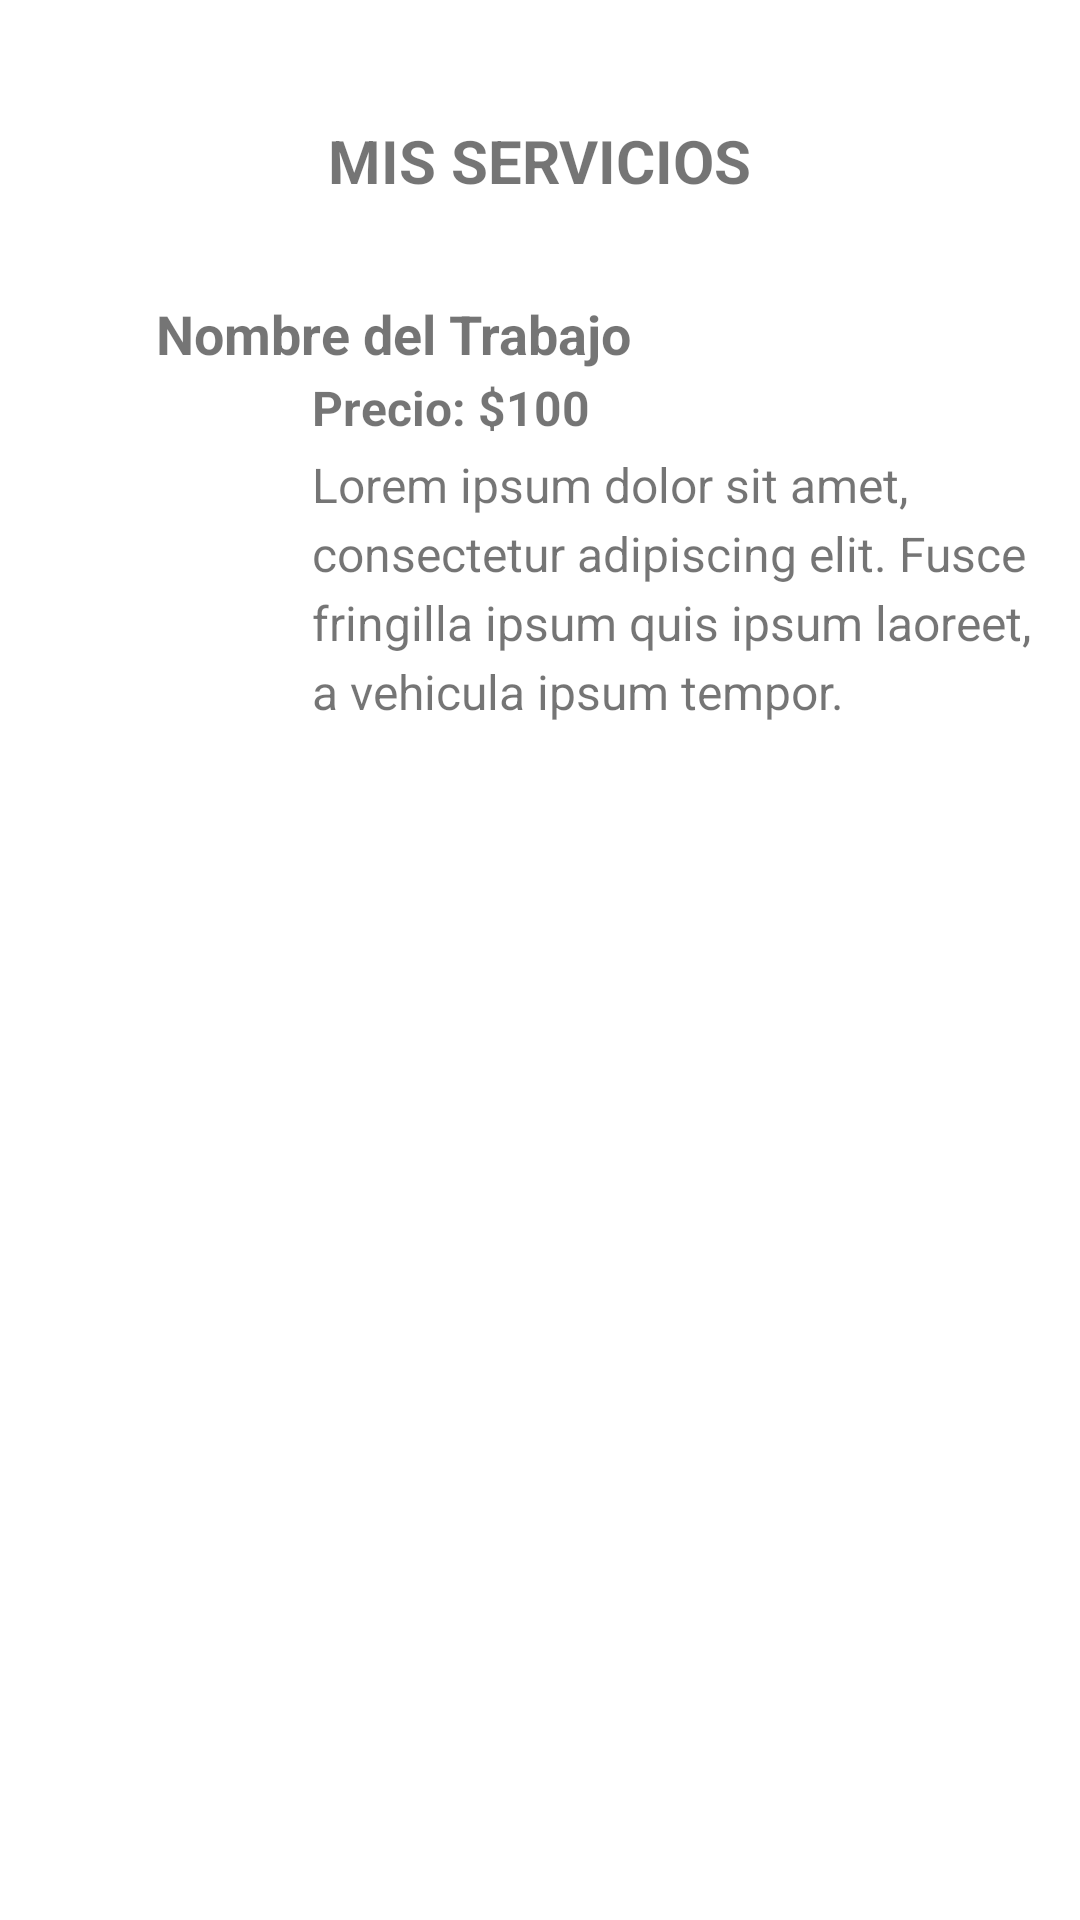

Here is an Android app screen rendered from its layout file. Give the layout XML and the strings, colors and styles it references.
<!-- AndroidManifest.xml: application theme Theme.ChambaApp -->
<!-- res/layout/activity_item_jobs_offer_user.xml -->
<?xml version="1.0" encoding="utf-8"?>
<androidx.constraintlayout.widget.ConstraintLayout xmlns:android="http://schemas.android.com/apk/res/android"
    xmlns:app="http://schemas.android.com/apk/res-auto"
    xmlns:tools="http://schemas.android.com/tools"
    android:id="@+id/main"
    android:layout_width="match_parent"
    android:layout_height="match_parent"
    tools:context=".activities.UserViews.ItemJobsOfferWorkerActivity">

    <TextView
        android:id="@+id/title"
        android:layout_width="wrap_content"
        android:layout_height="wrap_content"
        android:text="MIS SERVICIOS"
        android:textSize="20sp"
        android:textStyle="bold"
        android:layout_marginTop="40dp"
        app:layout_constraintTop_toTopOf="parent"
        app:layout_constraintStart_toStartOf="parent"
        app:layout_constraintEnd_toEndOf="parent"
        android:layout_marginBottom="20dp" />

    <androidx.constraintlayout.widget.ConstraintLayout
        android:layout_width="match_parent"
        android:layout_height="wrap_content"
        android:layout_marginTop="16dp"
        android:padding="16dp"
        app:layout_constraintEnd_toEndOf="parent"
        app:layout_constraintHorizontal_bias="0.0"
        app:layout_constraintStart_toStartOf="parent"
        app:layout_constraintTop_toBottomOf="@+id/title">

        <TextView
            android:id="@+id/job_name"
            android:layout_width="284dp"
            android:layout_height="26dp"
            android:layout_marginEnd="8dp"
            android:text="Nombre del Trabajo"
            android:textSize="18sp"
            android:textStyle="bold"
            app:layout_constraintEnd_toEndOf="parent"
            app:layout_constraintTop_toTopOf="parent" />

        <ImageView
            android:id="@+id/job_image"
            android:layout_width="80dp"
            android:layout_height="80dp"
            android:src="@drawable/avatar_image"
            app:layout_constraintBottom_toBottomOf="parent"
            app:layout_constraintStart_toStartOf="parent" />

        <TextView
            android:id="@+id/job_price"
            android:layout_width="0dp"
            android:layout_height="wrap_content"
            android:layout_marginStart="8dp"
            android:layout_marginEnd="8dp"
            android:text="Precio: $100"
            android:textSize="16sp"
            android:textStyle="bold"
            app:layout_constraintEnd_toEndOf="parent"
            app:layout_constraintHorizontal_bias="0.0"
            app:layout_constraintStart_toEndOf="@id/job_image"
            app:layout_constraintTop_toBottomOf="@+id/job_name" />

        <TextView
            android:id="@+id/job_description"
            android:layout_width="0dp"
            android:layout_height="wrap_content"
            android:layout_marginStart="8dp"
            android:layout_marginTop="4dp"
            android:lineSpacingExtra="4dp"
            android:text="Lorem ipsum dolor sit amet, consectetur adipiscing elit. Fusce fringilla ipsum quis ipsum laoreet, a vehicula ipsum tempor."
            android:textSize="16sp"
            app:layout_constraintEnd_toEndOf="parent"
            app:layout_constraintStart_toEndOf="@id/job_image"
            app:layout_constraintTop_toBottomOf="@id/job_price" />
    </androidx.constraintlayout.widget.ConstraintLayout>
</androidx.constraintlayout.widget.ConstraintLayout>
<!-- resources referenced by this layout -->
<resources>
  <style name="Theme.ChambaApp" parent="Theme.MaterialComponents.DayNight.NoActionBar">
          
          <item name="colorPrimary">@color/purple_500</item>
          <item name="colorPrimaryVariant">@color/purple_700</item>
          <item name="colorOnPrimary">@color/white</item>
          
          <item name="colorSecondary">@color/teal_200</item>
          <item name="colorSecondaryVariant">@color/teal_700</item>
          <item name="colorOnSecondary">@color/black</item>
          
          <item name="android:statusBarColor">?attr/colorPrimaryVariant</item>
          
  
      </style>
  <color name="purple_500">#FF6200EE</color>
  <color name="purple_700">#FF3700B3</color>
  <color name="white">#FFFFFFFF</color>
  
  
      // Paleta de colores: https://coolors.co/palette/001524-15616d-ffecd1-ff7d00-78290f
  <color name="teal_200">#FF03DAC5</color>
  <color name="teal_700">#FF018786</color>
  <color name="black">#FF000000</color>
</resources>
